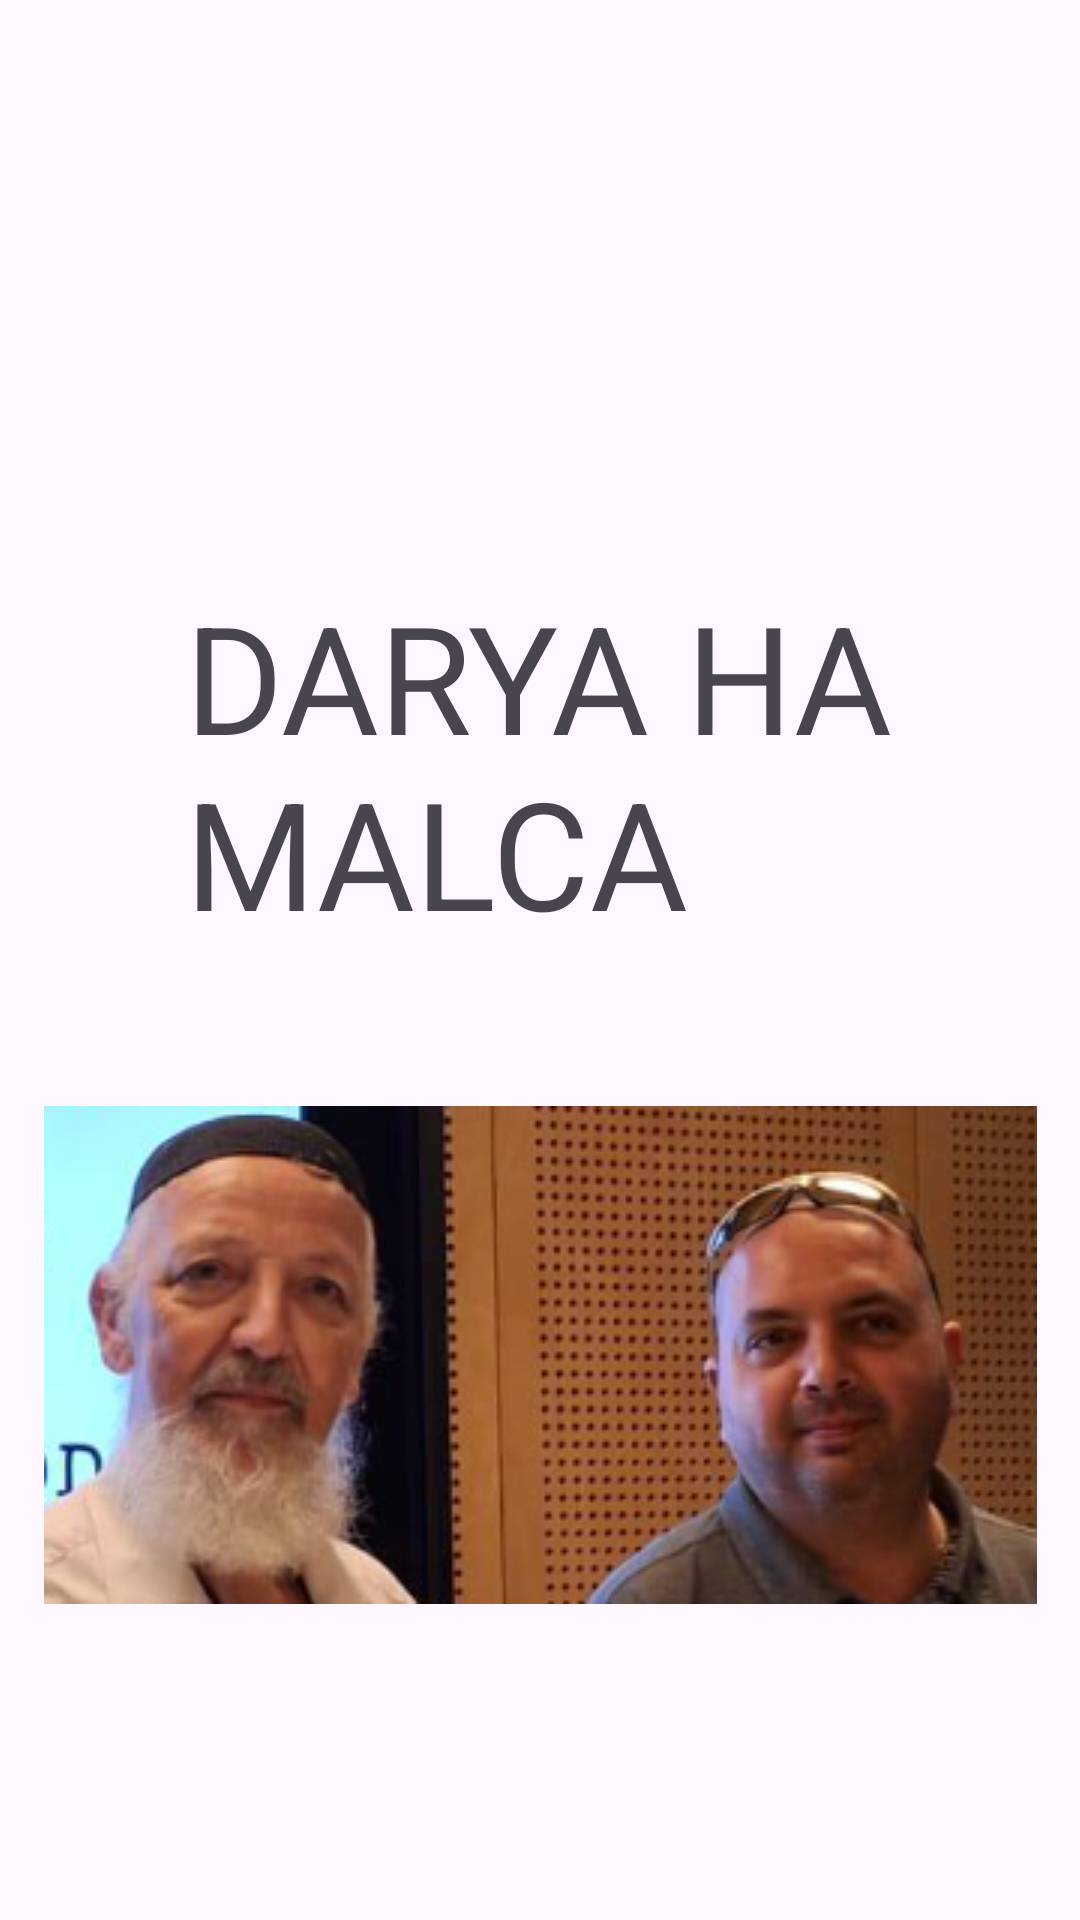

The Android layout XML behind this screen, and the referenced resources:
<!-- AndroidManifest.xml: application theme Theme.Task13_ya -->
<!-- res/layout/activity_credits.xml -->
<?xml version="1.0" encoding="utf-8"?>
<androidx.constraintlayout.widget.ConstraintLayout xmlns:android="http://schemas.android.com/apk/res/android"
    xmlns:app="http://schemas.android.com/apk/res-auto"
    xmlns:tools="http://schemas.android.com/tools"
    android:id="@+id/main"
    android:layout_width="match_parent"
    android:layout_height="match_parent"
    tools:context=".Credits">

<TextView
    android:id="@+id/textView2"
    android:layout_width="236dp"
    android:layout_height="118dp"
    android:text="DARYA HAMALCA"
    android:textSize="50dp"
    app:layout_constraintBottom_toBottomOf="parent"
    app:layout_constraintEnd_toEndOf="parent"
    app:layout_constraintHorizontal_bias="0.498"
    app:layout_constraintStart_toStartOf="parent"
    app:layout_constraintTop_toTopOf="parent"
    app:layout_constraintVertical_bias="0.368" />


    <ImageView
        android:id="@+id/imageView"
        android:layout_width="wrap_content"
        android:layout_height="wrap_content"
        app:layout_constraintBottom_toBottomOf="parent"
        app:layout_constraintEnd_toEndOf="parent"
        app:layout_constraintStart_toStartOf="parent"
        app:layout_constraintTop_toBottomOf="@+id/textView2"
        app:layout_constraintVertical_bias="0.357"
        app:srcCompat="@drawable/eiziwandalbeert" />
</androidx.constraintlayout.widget.ConstraintLayout>
<!-- resources referenced by this layout -->
<resources>
  <!-- drawable eiziwandalbeert: png bitmap (drawable, 110108 bytes) -->
  <style name="Theme.Task13_ya" parent="Base.Theme.Task13_ya" />
  <style name="Base.Theme.Task13_ya" parent="Theme.Material3.DayNight">
          
          
      </style>
</resources>
